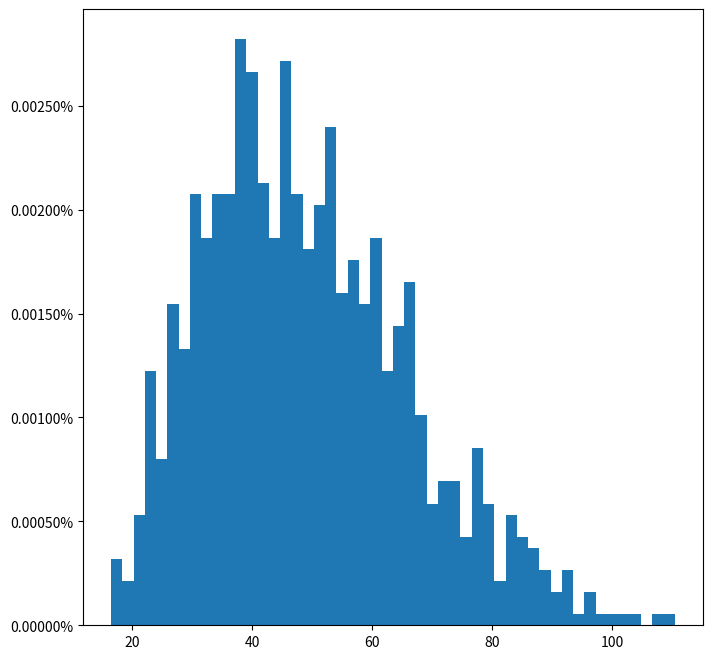

Reproduce this figure in Python. (Note: this script raises an exception after producing the figure.)
#Imports required to run the program 
import numpy as np
import matplotlib.pyplot as plt
from random import choice
from scipy.stats import norm
from matplotlib import colors
from matplotlib.ticker import PercentFormatter
import matplotlib.mlab as mlab


#    INPUT PARAMETERS: POROSITY, WATER SATURATION, RES THICKNES, CLAY RATIO, BO

#   This is a Monte Caro simulation designed for STOIIP expressively, hence if different project
#   is to be done, and the parameters should be changed, then please consider to modify the functions
#   and paremters.

Poro_Z = [0.091, 0.137, 0.157]
Sw_Z = [0.4, 0.299, 0.488]
Thickness_Z = [36, 14.75, 11.5]
Vclay_Z = [0.037, 0.086, 0.096]
Area_Z = [11.51, 15.93, 17.52]
Bo_Z = [1.23, 1.35, 1.16]

ft3_to_barrel_conversion = 0.2374768089 #constant used in calculations to convert ft^3 to oil bbl.
    
#GENERATE NORMAL DISTRIBUTIONS FOR EACH FUNCTION

def GenerateNormalDistributionsPORO(x):   #function structure [ def f(x) ]
    
    #To get a normal distribution of an array of parameters, one needs:
    # - standard deviation
    # - average value of the array
    # - number of points to generate for the normal distribution
    
    std = np.std(x)     #standard deviation
    avg = np.average(x)     #average of the array
    normal_dist = np.random.normal(avg, std, 100)       #generate normal distribution of 100 seeds
    normal_dist_checked = []

    # cut offs: For this particular example, to reduce the range of uncertainty, it was kept only
    # the minimum and maximum values for each parameter in the array. Hene the normal distribution
    # was constraint to to min and max values
    
    for i in normal_dist:
        if (min(Poro_Z)) < i <= (max(Poro_Z)):
            normal_dist_checked.append(float("{0:.2f}".format(i)))  
    return normal_dist_checked

def GenerateNormalDistributionsSW(x):
    std = np.std(x)
    avg = np.average(x)
    normal_dist = np.random.normal(avg, std, 500)
    normal_dist_checked = []

    # cut offs
    for i in normal_dist:
        if (min(Sw_Z) <= i <= max(Sw_Z)):
            normal_dist_checked.append(float("{0:.2f}".format(i)))  
    return normal_dist_checked

def GenerateNormalDistributionsTHICKNESS(x):
    std = np.std(x)
    avg = np.average(x)
    normal_dist = np.random.normal(avg, std, 100)
    normal_dist_checked = []

    # cut offs
    for i in normal_dist:
        if  (min(Thickness_Z) <= i <= max(Thickness_Z)):
            normal_dist_checked.append(float("{0:.2f}".format(i)))       
    return normal_dist_checked

def GenerateNormalDistributionsVclay(x):
    std = np.std(x)
    avg = np.average(x)
    normal_dist = np.random.normal(avg, std, 100)
    normal_dist_checked = []

    # cut offs
    for i in normal_dist:
        if  (min(Vclay_Z) <= i <= max(Vclay_Z)):
            normal_dist_checked.append(float("{0:.2f}".format(i)))
    return normal_dist_checked


def GenerateNormalDistributionsAREA(x):
    std = np.std(x)
    avg = np.average(x)
    normal_dist = np.random.normal(avg, std, 100)
    normal_dist_checked = []

    # cut offs
    for i in normal_dist:
        if  (min(Area_Z) <= i <= max(Area_Z)):
            normal_dist_checked.append(float("{0:.2f}".format(i))*1.076*10**7) #INLCUDE THE CONVERSION
    return normal_dist_checked


def GenerateNormalDistributionsBO(x):
    std = np.std(x)
    avg = np.average(x)
    normal_dist = np.random.normal(avg, std, 100)
    normal_dist_checked = []

    # cut offs
    for i in normal_dist:
        if  (min(Bo_Z) <= i <= max(Bo_Z)):
            normal_dist_checked.append(float("{0:.2f}".format(i)))
    return normal_dist_checked

#Create distributions for each parameter
    
#Just calling the functions and assigning the values of the distributions to a new array 
Poro_distribution = GenerateNormalDistributionsPORO(Poro_Z)
Sw_distribution = GenerateNormalDistributionsSW(Sw_Z)
Thickness_distribution = GenerateNormalDistributionsTHICKNESS(Thickness_Z)
Vclay_distribution = GenerateNormalDistributionsVclay(Vclay_Z)
Area_distribution = GenerateNormalDistributionsAREA(Area_Z)
BO_distribution =GenerateNormalDistributionsBO(Bo_Z) 

#Create STOIIP distributions

""" NOTE ON THIS! THE HIGHER THE NUMBER OF kj THE MORE ACCURATE THE DISTRIBUTION OF EACH STOIIP
    I DO RECOMMEND ABOVE 10000 MIN, BUT IT TAKES TIME. IF A HIGH NUMBER OF POINTS IS PERFORMED, 
    THEN PLEASE DO NOT PUT LARGE NUMBER OF STOIIPS AT ONCE, THE PROGRAM WILL TAKE A LONG WHILE
    TO CALCULE """

kj = 1000   #Number of points in one STOIIP (Try to change it to see the difference
             # but keep in mind the higher the number, the longer the time
             # (for my machine takes 23s to run a STOIIP with 10000 values)
             
ki = 1       #Number of STOIIPS (try to change it, but would not advise higher than 1 - 5)

STOIIP = np.zeros((kj, ki)) #This array prepares the number of stoiips on the columns and number 
                            #number of points in each stoiip on the rows (vertically down)

#TWO for loops are required: first will iterate to append the number of stoiips
                            #second loop will append to each stoiip kj number of points.
                            # choice() functions is used to select a random number from an array
for j in range(ki):
    for i in range(kj):
        STOIIP[i, j] = (  float(choice(Thickness_distribution))*
                          float("{0:.3f}".format((1 - float(choice(Vclay_distribution)))*
                          1/(float(choice(BO_distribution)))*
                          float(choice(Poro_distribution))*
                          float(choice(Area_distribution))*
                          (1/10**6)*
                          ft3_to_barrel_conversion*
                          (1-float(choice(Sw_distribution)))))  )

#Plotting the results 
        
for k in range(ki):    
    
    #initiate the figure and size
    fig = plt.figure(1, (8,8))
    ax = fig.add_subplot(1,1,1)
    n_bins = 50                 #Can change this for a better data visualisation
        
    # N is the count in each bin, bins is the lower-limit of the bin
    N, bins, patches = ax.hist(STOIIP[:, k], density = 1, bins=n_bins)
        
    # color code by height, but you could use any scalar
    fracs = N / N.max()
        
    # normalize the data to 0..1 for the full range of the colormap
    normalize = colors.Normalize(fracs.min(), fracs.max())
    
    ax.yaxis.set_major_formatter(PercentFormatter(xmax=len(STOIIP[:, k])))
    
    #append data
    (mu, sigma) = norm.fit(STOIIP[:, k]) #plot STOIIP on the columns! so k is placed on the second position
    y = mlab.normpdf( bins, mu, sigma)
    l = plt.plot(bins, y, 'r--', linewidth=2)
    ax.plot(bins, y, '--')
    ax.set_title("STOIIP Normal Distribution Zechstein")
    ax.set_xlabel("STOIIP MMbbl")
    ax.set_ylabel("Frequency")
    
    # loop through our objects and set the color of each accordingly
    for thisfrac, thispatch in zip(fracs, patches):
        color = plt.cm.viridis(normalize(thisfrac))
        thispatch.set_facecolor(color)
            
    plt.show()

# get the cummulative probability 
Sord = STOIIP

for i in range(ki):
    Sord[:, i] = np.sort(STOIIP[:,i]) #Sort from high to low

Vcum = np.zeros((kj, ki)) #prepare an emty array for the cummulative function values

# function caculating the cummulative probability 
for j in range(ki):
    for i in range(kj):
        Vcum[i, j] = sum(Sord[i:len(Sord[:,j]), j] / sum(Sord[:, j]))

#plot the cummulative function values for ki number of stoiips
figure2 = plt.figure()  
plt.plot(Sord, Vcum)
plt.xlabel('STOIIP, MMbbl')
plt.ylabel('Cummulative Probability, %')